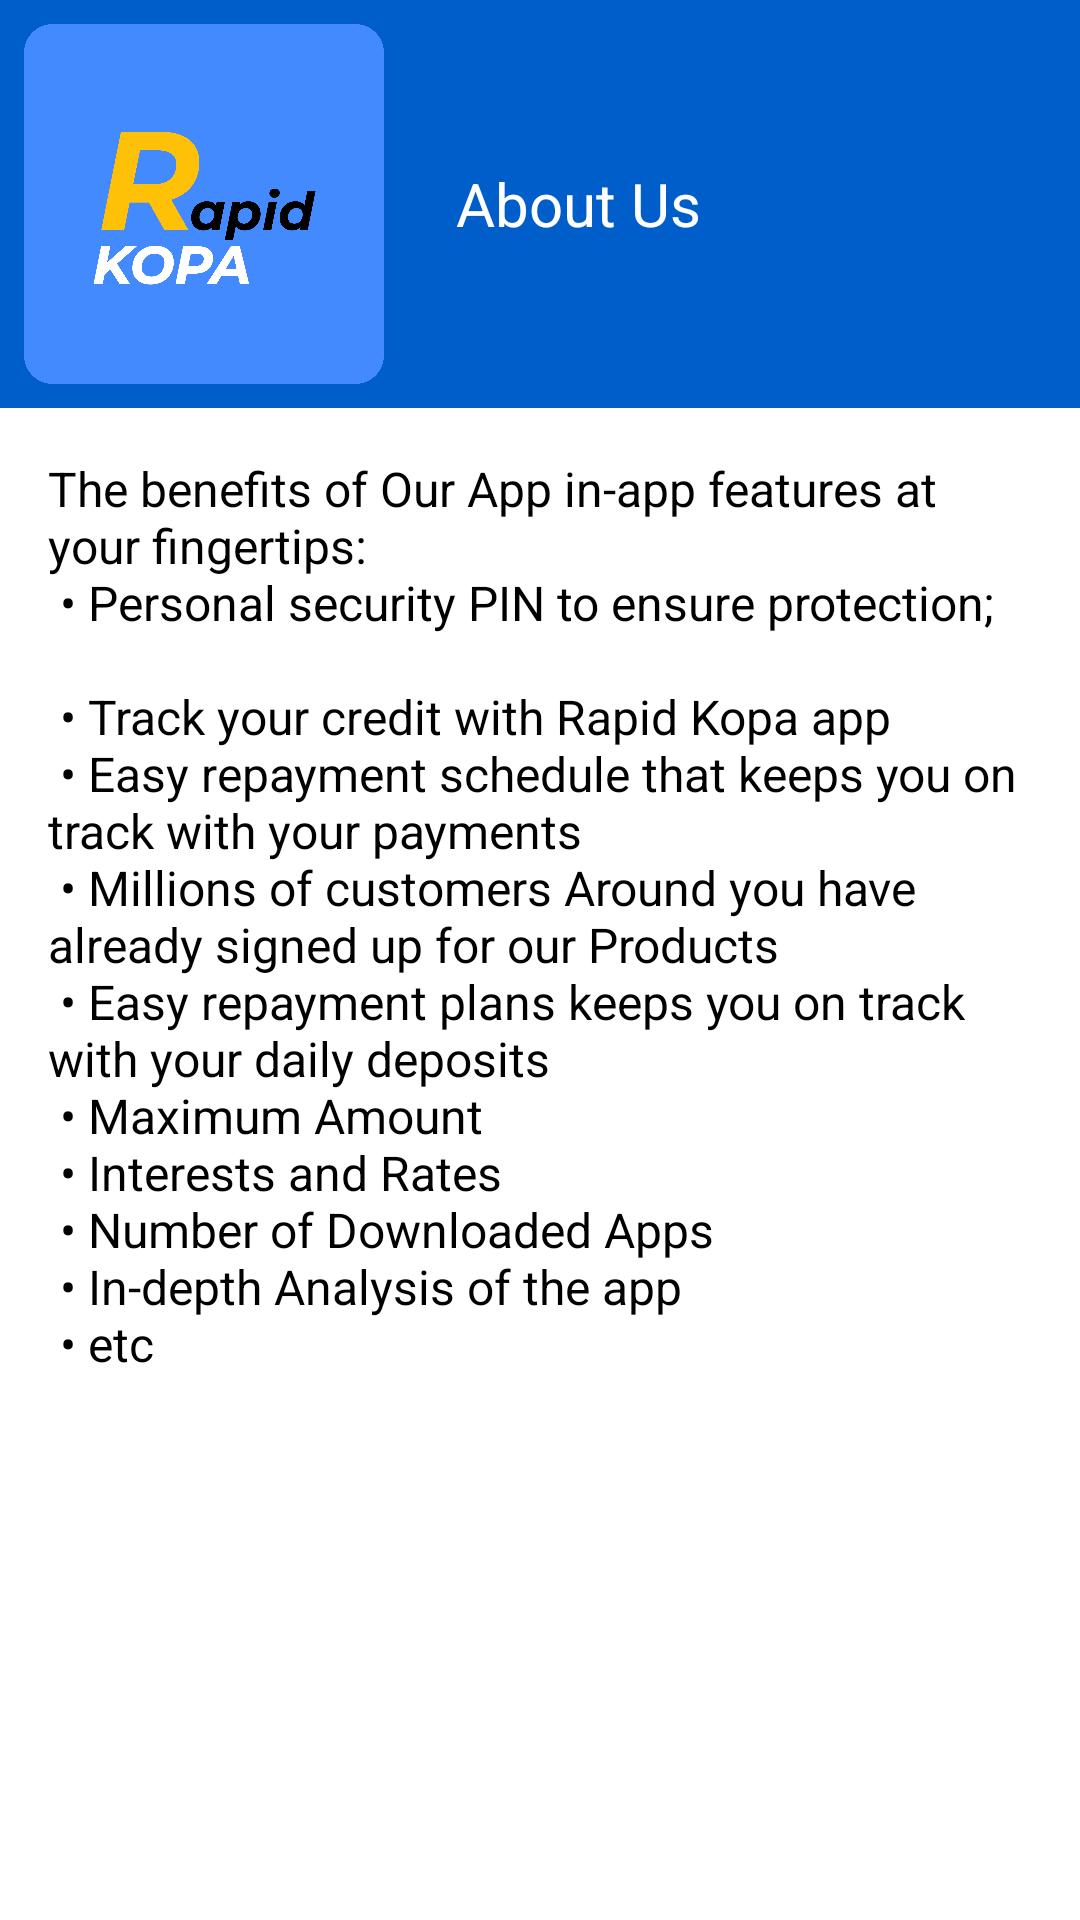

Write the Android layout XML for this screen, with the resource values it uses.
<!-- AndroidManifest.xml: application theme AppTheme -->
<!-- res/layout/activity_aboutcompany.xml -->
<?xml version="1.0" encoding="utf-8"?>

<LinearLayout xmlns:android="http://schemas.android.com/apk/res/android"
    xmlns:app="http://schemas.android.com/apk/res-auto"
    xmlns:tools="http://schemas.android.com/tools"
    android:layout_width="match_parent"
    android:background="@android:color/white"
    android:layout_height="match_parent"
    android:orientation="vertical"
    xmlns:ads="http://schemas.android.com/apk/res-auto"
    tools:context=".AboutCompanyScreenActivity">
    <ScrollView
        android:layout_width="match_parent"
        android:layout_height="match_parent"
        android:scrollbars="none"
        android:layout_weight="1"
        >

        <LinearLayout
            android:layout_width="match_parent"
            android:layout_height="wrap_content"
            android:orientation="vertical">
            <LinearLayout
                android:layout_width="match_parent"
                android:layout_height="wrap_content"
                android:background="@color/colorPrimaryDark"
                android:orientation="horizontal">

                <ImageView
                    android:layout_width="120dp"
                    android:layout_height="120dp"
                    android:layout_margin="8dp"
                    android:background="@drawable/app_icon" />

                <com.google.android.material.textview.MaterialTextView
                    android:layout_width="wrap_content"
                    android:layout_margin="16dp"
                    android:layout_height="wrap_content"
                    android:textAppearance="@style/textAppearanceTitleBold"
                    android:layout_gravity="center"
                    android:textColor="@android:color/white"
                    android:text="About Us"/>
            </LinearLayout>

            <com.google.android.material.textview.MaterialTextView
                android:id="@+id/tvCountry"
                android:layout_width="wrap_content"
                android:layout_margin="16dp"
                android:layout_height="wrap_content"
                android:textAppearance="@style/textAppearanceBody"
                android:layout_marginTop="12dp"
                android:text="@string/mor_about" />

        </LinearLayout>
    </ScrollView>
    <include layout="@layout/audience_network_bannerad"  />
</LinearLayout>
<!-- res/layout/audience_network_bannerad.xml (included above) -->
<?xml version="1.0" encoding="utf-8"?>

<LinearLayout xmlns:android="http://schemas.android.com/apk/res/android"  xmlns:app="http://schemas.android.com/apk/res-auto"
    android:id="@+id/bannerad_container"
    android:layout_width="match_parent"
    android:layout_height="wrap_content"
    android:minHeight="70dp"

    android:layout_alignParentBottom="true"
    android:orientation="vertical"
    android:gravity="center|bottom"

    />
<!-- resources referenced by this layout -->
<resources>
  <color name="colorPrimaryDark">#005ECB</color>
  <!-- drawable app_icon: png bitmap (drawable, 98418 bytes) -->
  <string name="mor_about">The benefits of Our App in-app features at your fingertips:\n
          • Personal security PIN to ensure protection;\n\n
          • Track your credit with Rapid Kopa app\n
          • Easy repayment schedule that keeps you on track with your payments\n
  • Millions of customers Around you have already signed up for our Products\n
  • Easy repayment plans keeps you on track with your daily deposits\n
  • Maximum Amount\n
  • Interests and Rates\n
  • Number of Downloaded Apps\n
  • In-depth Analysis of the app\n
  • etc\n
          </string>
  <style name="textAppearanceBody">
          <item name="android:textSize">16sp</item>
          <item name="android:fontWeight">400</item>
          <item name="color">@android:color/black</item>
          <item name="fontFamily">@font/montserrat_regular</item>
      </style>
  <style name="textAppearanceTitleBold">
          <item name="android:textSize">20sp</item>
          <item name="android:fontWeight">700</item>
          <item name="color">@android:color/black</item>
          <item name="fontFamily">@font/notosans_bold</item>
      </style>
  <style name="AppTheme" parent="Theme.MaterialComponents.DayNight.NoActionBar.Bridge">
          
          <item name="colorPrimary">@color/colorPrimary</item>
          <item name="colorPrimaryDark">@color/colorPrimaryDark</item>
          <item name="android:textColorPrimary">@android:color/white</item>
          <item name="colorAccent">@color/colorAccent</item>
          <item name="android:textColor">@android:color/black</item>
          <item name="android:windowDisablePreview">true</item>
          <item name="android:windowContentTransitions" tools:targetApi="lollipop">true</item>
          <item name="android:windowEnterTransition" tools:ignore="NewApi">@android:transition/explode</item>
          <item name="android:windowExitTransition" tools:ignore="NewApi">@android:transition/explode</item>
          <item name="android:windowActivityTransitions" tools:ignore="NewApi">true</item>
          <item name="android:statusBarColor" tools:ignore="NewApi">@android:color/white</item>
          <item name="android:windowLightStatusBar" tools:ignore="NewApi">true</item>
          <item name="android:windowLightNavigationBar" tools:ignore="NewApi">true</item>
          <item name="android:navigationBarColor" tools:ignore="NewApi">@android:color/white</item>
      </style>
  <color name="colorPrimary">#448AFF</color>
  <color name="colorAccent">#448AFF</color>
</resources>
